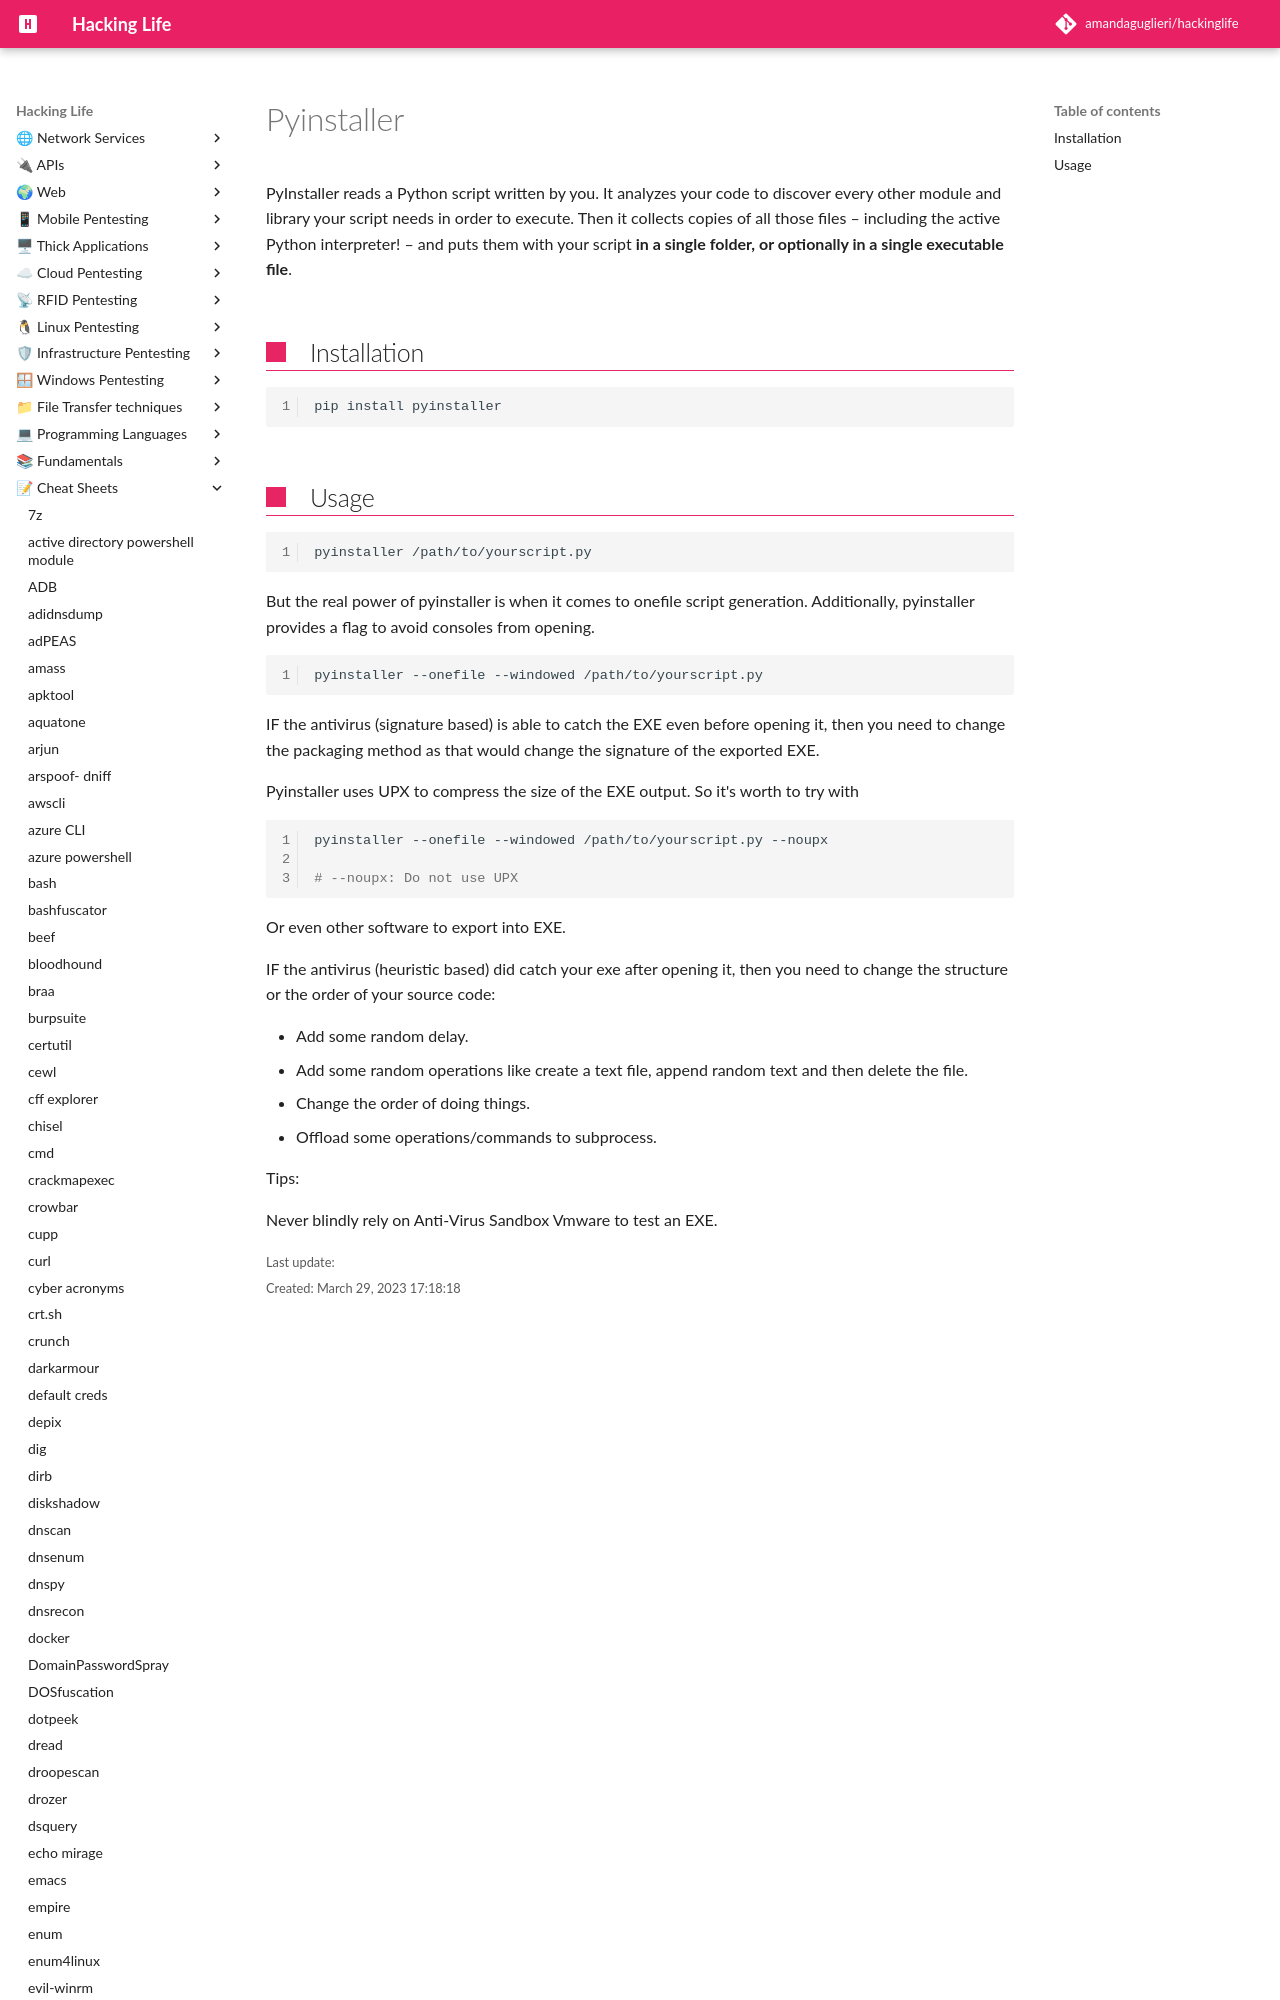

repository: amandaguglieri/hackinglife · page: pyinstaller/index.html · generator: mkdocs

---
title: pyinstaller 
author: amandaguglieri
draft: false
TableOfContents: true
tags:
  - pentesting
  - python
---

# Pyinstaller

PyInstaller reads a Python script written by you. It analyzes your code to discover every other module and library your script needs in order to execute. Then it collects copies of all those files – including the active Python interpreter! – and puts them with your script **in a single folder, or optionally in a single exec
